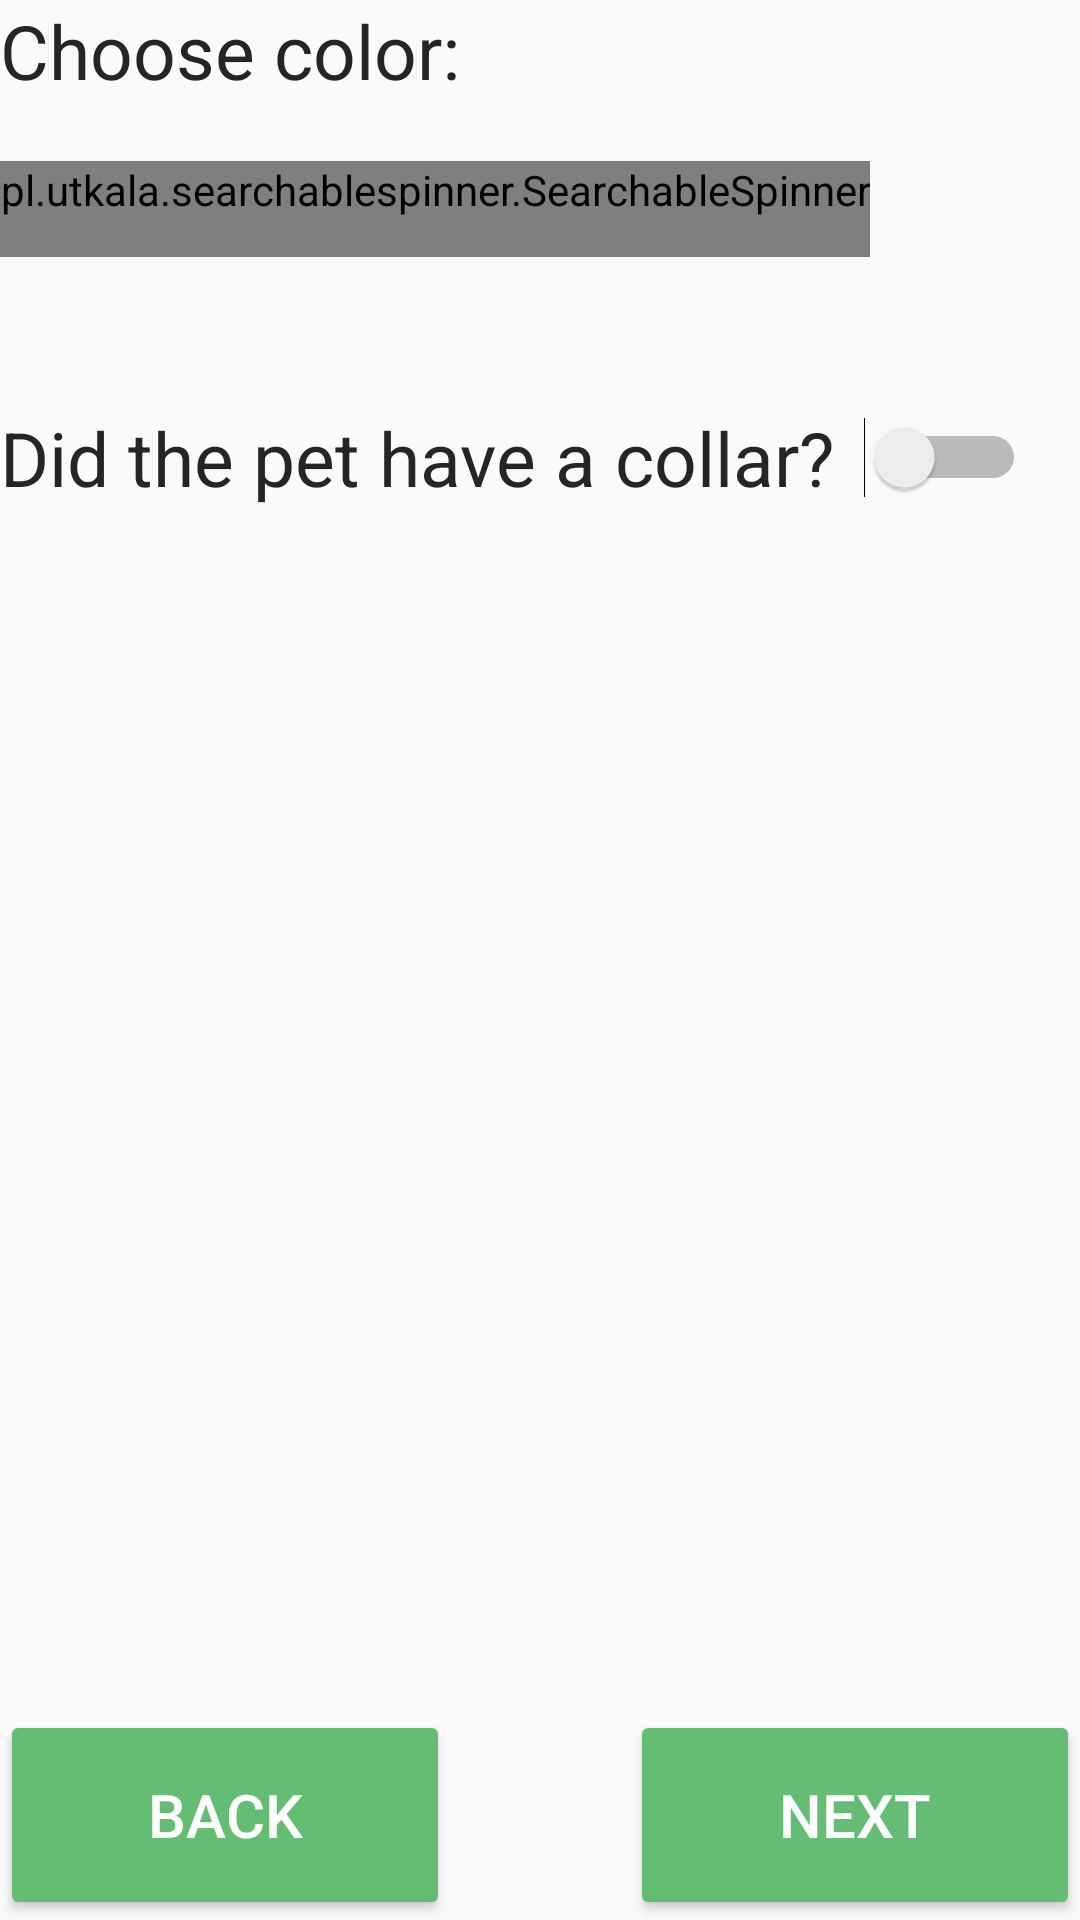

Write the Android layout XML for this screen, with the resource values it uses.
<!-- AndroidManifest.xml: application theme Theme.AppCompat.DayNight.NoActionBar -->
<!-- res/layout/fragment_e_color_pattern.xml -->
<?xml version="1.0" encoding="utf-8"?>
<androidx.constraintlayout.widget.ConstraintLayout xmlns:android="http://schemas.android.com/apk/res/android"
    xmlns:tools="http://schemas.android.com/tools"
    xmlns:app="http://schemas.android.com/apk/res-auto"
    android:id="@+id/frameLayout5"
    android:layout_width="match_parent"
    android:layout_height="match_parent"
    tools:context=".Fragment_e_ColorPattern">

    <TextView
        android:id="@+id/color_text"
        android:layout_width="wrap_content"
        android:layout_height="wrap_content"
        android:text="Choose color: "
        android:textColor="#252525"
        android:textSize="25dp"
        app:layout_constraintStart_toStartOf="parent"
        app:layout_constraintTop_toTopOf="parent" />

    

    <pl.utkala.searchablespinner.SearchableSpinner
        android:id="@+id/spinner"
        android:layout_width="wrap_content"
        android:layout_height="wrap_content"

        android:minHeight="32dp"
        app:closeText="Dismiss"
        app:dialogTitle="Color: "
        android:layout_marginTop="20dp"
        app:layout_constraintStart_toStartOf="parent"
        app:layout_constraintTop_toBottomOf="@+id/color_text" />

    <TextView
        android:id="@+id/collar"
        android:layout_width="wrap_content"
        android:layout_height="wrap_content"
        android:layout_marginTop="50dp"
        android:text="Did the pet have a collar?"
        android:textColor="#252525"
        android:textSize="25dp"
        app:layout_constraintStart_toStartOf="parent"
        app:layout_constraintTop_toBottomOf="@+id/spinner" />

    <Switch
        android:id="@+id/collar_choose"
        android:layout_width="wrap_content"
        android:layout_height="wrap_content"
        android:layout_marginStart="10dp"
        android:layout_marginTop="50dp"
        android:textSize="25dp"
        app:layout_constraintStart_toEndOf="@+id/collar"
        app:layout_constraintTop_toBottomOf="@+id/spinner" />



    <Button
        android:id="@+id/next"
        android:layout_width="150dp"
        android:layout_height="70dp"
        android:backgroundTint="#64BD73"
        android:text="Next"
        android:textColor="@color/white"
        android:textSize="20sp"
        app:layout_constraintBottom_toBottomOf="parent"
        app:layout_constraintEnd_toEndOf="parent" />


    <Button
        android:id="@+id/previous"
        android:layout_width="150dp"
        android:layout_height="70dp"
        android:backgroundTint="#64BD73"
        android:text="Back"
        android:textColor="@color/white"
        android:textSize="20sp"
        app:layout_constraintBottom_toBottomOf="parent"
        app:layout_constraintStart_toStartOf="parent" />



</androidx.constraintlayout.widget.ConstraintLayout>
<!-- resources referenced by this layout -->
<resources>
  <color name="white">#FFFFFFFF</color>
</resources>
